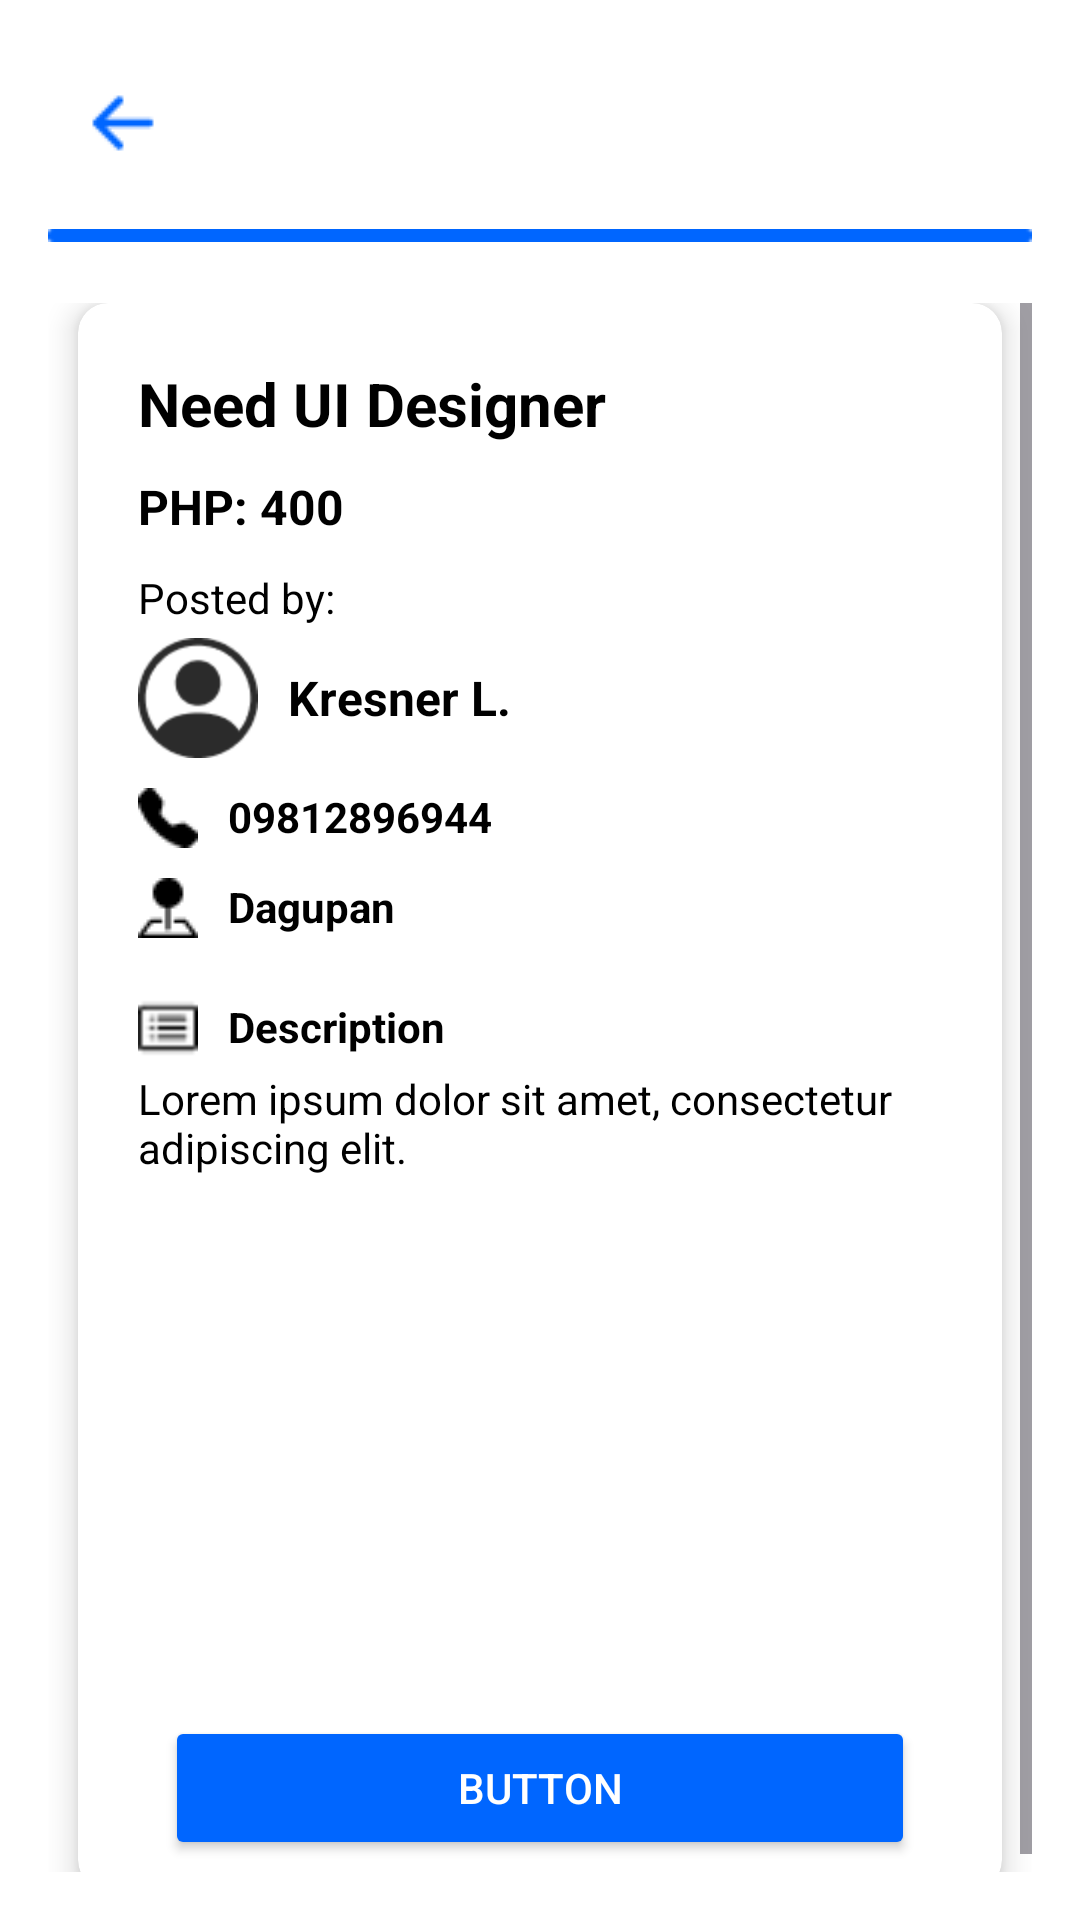

Reconstruct the res/layout file that produces this screen, plus the resources it refers to.
<!-- AndroidManifest.xml: application theme Theme.Taskconnectapp -->
<!-- res/layout/activity_task_details.xml -->
<LinearLayout
    xmlns:android="http://schemas.android.com/apk/res/android"
    xmlns:app="http://schemas.android.com/apk/res-auto"
    xmlns:tools="http://schemas.android.com/tools"
    android:layout_width="match_parent"
    android:layout_height="match_parent"
    android:fitsSystemWindows="true"
    android:orientation="vertical"
    android:background="@color/white"
    android:padding="16dp">

    <ImageButton
        android:id="@+id/backButton"
        android:layout_width="50dp"
        android:layout_height="50dp"
        android:layout_marginBottom="10dp"
        android:backgroundTint="@color/transparent"
        android:clickable="true"
        android:focusable="true"
        android:src="@drawable/arrow_back_btn"
        tools:ignore="ContentDescription,SpeakableTextPresentCheck" />

    
    <ImageView
        android:id="@+id/lineImage"
        android:layout_width="wrap_content"
        android:layout_height="wrap_content"
        android:src="@drawable/line_img"
        android:layout_marginBottom="20dp"
        android:layout_gravity="center"
        tools:ignore="ContentDescription" />

    <ScrollView
        android:layout_width="match_parent"
        android:layout_height="match_parent"
        android:fillViewport="true">

        <androidx.cardview.widget.CardView
            android:layout_width="match_parent"
            android:layout_height="wrap_content"
            app:cardCornerRadius="10dp"
            app:cardElevation="6dp"
            android:background="@drawable/card_background"
            android:padding="20dp"
            android:layout_marginStart="10dp"
            android:layout_marginEnd="10dp">

            <LinearLayout
                android:layout_width="match_parent"
                android:layout_height="match_parent"
                android:orientation="vertical">

                <TextView
                    android:id="@+id/taskTitleDetail"
                    android:layout_width="wrap_content"
                    android:layout_height="wrap_content"
                    android:layout_marginStart="20dp"
                    android:layout_marginTop="20dp"
                    android:text="Need UI Designer"
                    android:textColor="@color/black"
                    android:textSize="20sp"
                    android:textStyle="bold"
                    tools:ignore="HardcodedText" />

                <TextView
                    android:id="@+id/taskBudgetDetail"
                    android:layout_width="wrap_content"
                    android:layout_height="wrap_content"
                    android:layout_marginStart="20dp"
                    android:layout_marginTop="10dp"
                    android:text="PHP: 400"
                    android:textColor="@color/black"
                    android:textSize="16sp"
                    android:textStyle="bold"
                    tools:ignore="HardcodedText" />

                <TextView
                    android:layout_width="wrap_content"
                    android:layout_height="wrap_content"
                    android:layout_marginStart="20dp"
                    android:layout_marginTop="10dp"
                    android:importantForAccessibility="no"
                    android:text="Posted by:"
                    android:textColor="@color/black"
                    android:textSize="14sp"
                    tools:ignore="HardcodedText" />

                <LinearLayout
                    android:layout_width="match_parent"
                    android:layout_height="wrap_content"
                    android:layout_marginStart="20dp"
                    android:layout_marginTop="4dp"
                    android:orientation="horizontal">

                    <ImageView
                        android:id="@+id/profPic"
                        android:layout_width="40dp"
                        android:layout_height="40dp"
                        android:scaleType="centerCrop"
                        android:src="@drawable/user_profile"
                        tools:ignore="ContentDescription" />

                    <TextView
                        android:id="@+id/userName"
                        android:layout_width="wrap_content"
                        android:layout_height="wrap_content"
                        android:layout_gravity="center"
                        android:layout_marginStart="10dp"
                        android:text="Kresner L."
                        android:textColor="@color/black"
                        android:textSize="16sp"
                        android:textStyle="bold"
                        tools:ignore="HardcodedText" />
                </LinearLayout>

                <LinearLayout
                    android:layout_width="wrap_content"
                    android:layout_height="wrap_content"
                    android:layout_marginStart="20dp"
                    android:layout_marginTop="10dp"
                    android:orientation="horizontal"
                    tools:ignore="UseCompoundDrawables">

                    <ImageView
                        android:layout_width="20dp"
                        android:layout_height="20dp"
                        android:src="@drawable/phone_fill_icon"
                        tools:ignore="ContentDescription" />

                    <TextView
                        android:id="@+id/UserContactNumber"
                        android:layout_width="wrap_content"
                        android:layout_height="wrap_content"
                        android:layout_marginStart="10dp"
                        android:text="09812896944"
                        android:textColor="@color/black"
                        android:textStyle="bold"
                        tools:ignore="HardcodedText" />
                </LinearLayout>

                <LinearLayout
                    android:layout_width="wrap_content"
                    android:layout_height="wrap_content"
                    android:layout_marginStart="20dp"
                    android:layout_marginTop="10dp"
                    android:orientation="horizontal"
                    tools:ignore="UseCompoundDrawables">

                    <ImageView
                        android:layout_width="20dp"
                        android:layout_height="20dp"
                        android:src="@drawable/pin_map_icon"
                        tools:ignore="ContentDescription" />

                    <TextView
                        android:id="@+id/UserLocation"
                        android:layout_width="wrap_content"
                        android:layout_height="wrap_content"
                        android:layout_marginStart="10dp"
                        android:text="Dagupan"
                        android:textColor="@color/black"
                        android:textStyle="bold"
                        tools:ignore="HardcodedText" />
                </LinearLayout>

                <LinearLayout
                    android:layout_width="wrap_content"
                    android:layout_height="wrap_content"
                    android:layout_marginStart="20dp"
                    android:layout_marginTop="20dp"
                    android:orientation="horizontal"
                    tools:ignore="UseCompoundDrawables">

                    <ImageView
                        android:layout_width="20dp"
                        android:layout_height="20dp"
                        android:src="@drawable/jobdescription_icon"
                        tools:ignore="ContentDescription" />

                    <TextView
                        android:layout_width="wrap_content"
                        android:layout_height="wrap_content"
                        android:layout_marginStart="10dp"
                        android:text="Description"
                        android:textColor="@color/black"
                        android:textStyle="bold"
                        tools:ignore="HardcodedText" />
                </LinearLayout>

                <TextView
                    android:id="@+id/JobDescription"
                    android:layout_width="wrap_content"
                    android:layout_height="wrap_content"
                    android:layout_marginStart="20dp"
                    android:layout_marginTop="4dp"
                    android:layout_marginEnd="20dp"
                    android:text="Lorem ipsum dolor sit amet, consectetur adipiscing elit."
                    android:textColor="@color/black"
                    tools:ignore="HardcodedText" />

                <ImageView
                    android:id="@+id/IvTaskDone"
                    android:layout_width="wrap_content"
                    android:layout_height="wrap_content"
                    android:src="@drawable/task_done"
                    android:layout_marginTop="70dp"
                    android:layout_marginStart="20dp"
                    app:layout_constraintStart_toStartOf="parent"
                    app:layout_constraintTop_toBottomOf="@id/JobDescription"
                    android:visibility="gone"/>

                <ImageView
                    android:id="@+id/IvTaskCanceled"
                    android:layout_width="wrap_content"
                    android:layout_height="wrap_content"
                    android:src="@drawable/cancel_task"
                    android:layout_marginTop="70dp"
                    android:layout_marginStart="20dp"
                    app:layout_constraintStart_toStartOf="parent"
                    app:layout_constraintTop_toBottomOf="@id/JobDescription"
                    android:visibility="gone"/>

                <Button
                    android:id="@+id/btnTaskDetails"
                    android:layout_width="250dp"
                    android:layout_height="wrap_content"
                    android:layout_gravity="center"
                    android:layout_marginTop="180dp"
                    android:layout_marginBottom="10dp"
                    android:backgroundTint="@color/blue"
                    app:layout_constraintTop_toBottomOf="@id/JobDescription"
                    android:padding="10dp"
                    android:text="BUTTON"
                    android:textAllCaps="false"
                    android:textColor="@color/white"
                    tools:ignore="HardcodedText" />
            </LinearLayout>

        </androidx.cardview.widget.CardView>

    </ScrollView>

</LinearLayout>
<!-- resources referenced by this layout -->
<resources>
  <color name="black">#FF000000</color>
  <color name="blue">#0066FF</color>
  <color name="transparent">#00000000</color>
  <color name="white">#FFFFFFFF</color>
  <!-- drawable arrow_back_btn: png bitmap (drawable, 341 bytes) -->
  <!-- drawable cancel_task: png bitmap (drawable, 2241 bytes) -->
  <!-- drawable card_background (drawable) -->
  <shape xmlns:android="http://schemas.android.com/apk/res/android">
      <solid android:color="@color/transparent" />
      <corners android:radius="10dp" />
  </shape>
  <!-- drawable jobdescription_icon: png bitmap (drawable, 248 bytes) -->
  <!-- drawable line_img: png bitmap (drawable, 198 bytes) -->
  <!-- drawable phone_fill_icon: png bitmap (drawable, 300 bytes) -->
  <!-- drawable pin_map_icon: png bitmap (drawable, 310 bytes) -->
  <!-- drawable task_done: png bitmap (drawable, 2696 bytes) -->
  <!-- drawable user_profile: png bitmap (drawable, 1822 bytes) -->
  <style name="Theme.Taskconnectapp" parent="Base.Theme.Taskconnectapp" />
  <style name="Base.Theme.Taskconnectapp" parent="Theme.Material3.DayNight.NoActionBar">
          
          
      </style>
</resources>
